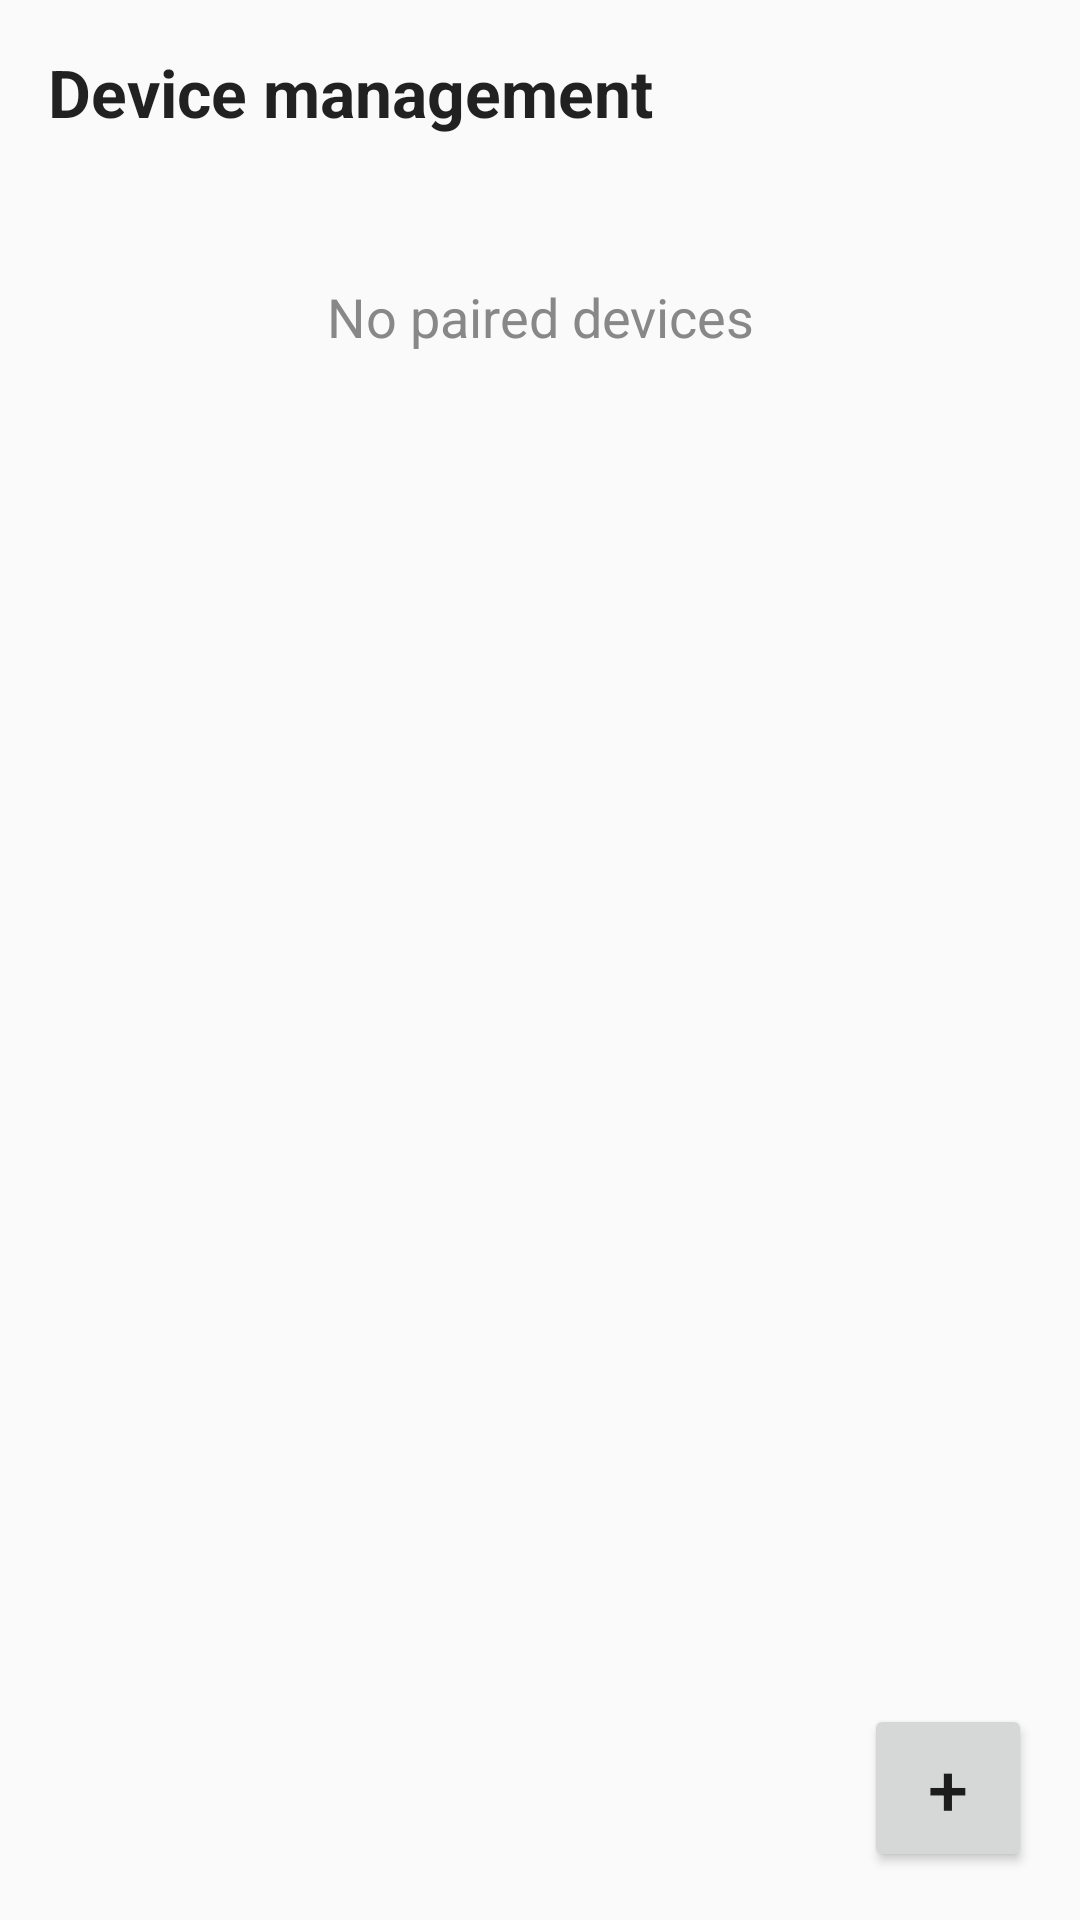

The Android layout XML behind this screen, and the referenced resources:
<!-- AndroidManifest.xml: application theme Theme.Launcher.Workspace -->
<!-- res/layout/fragment_admin_devices.xml -->
<?xml version="1.0" encoding="utf-8"?>
<FrameLayout xmlns:android="http://schemas.android.com/apk/res/android"
    android:layout_width="match_parent"
    android:layout_height="match_parent">

    <LinearLayout
        android:layout_width="match_parent"
        android:layout_height="match_parent"
        android:orientation="vertical"
        android:padding="16dp">

        <TextView
            android:layout_width="match_parent"
            android:layout_height="wrap_content"
            android:text="@string/admin_devices_title"
            android:textAppearance="?android:attr/textAppearanceLarge"
            android:textStyle="bold"
            android:paddingBottom="16dp" />

        <TextView
            android:id="@+id/admin_devices_empty_state"
            android:layout_width="match_parent"
            android:layout_height="wrap_content"
            android:layout_gravity="center"
            android:gravity="center"
            android:text="@string/admin_devices_empty_state"
            android:textAppearance="?android:attr/textAppearanceMedium"
            android:textColor="#888888"
            android:paddingTop="32dp" />

    </LinearLayout>

    <Button
        android:id="@+id/admin_devices_add_button"
        android:layout_width="56dp"
        android:layout_height="56dp"
        android:layout_gravity="bottom|end"
        android:layout_margin="16dp"
        android:text="@string/admin_devices_add_button"
        android:contentDescription="@string/admin_devices_add_description"
        android:textSize="24sp" />

</FrameLayout>
<!-- resources referenced by this layout -->
<resources>
  <string name="admin_devices_add_button">+</string>
  <string name="admin_devices_add_description">Pair a new device</string>
  <string name="admin_devices_empty_state">No paired devices</string>
  <string name="admin_devices_title">Device management</string>
  <style name="Theme.Launcher.Workspace" parent="Theme.AppCompat.Light.NoActionBar" />
</resources>
